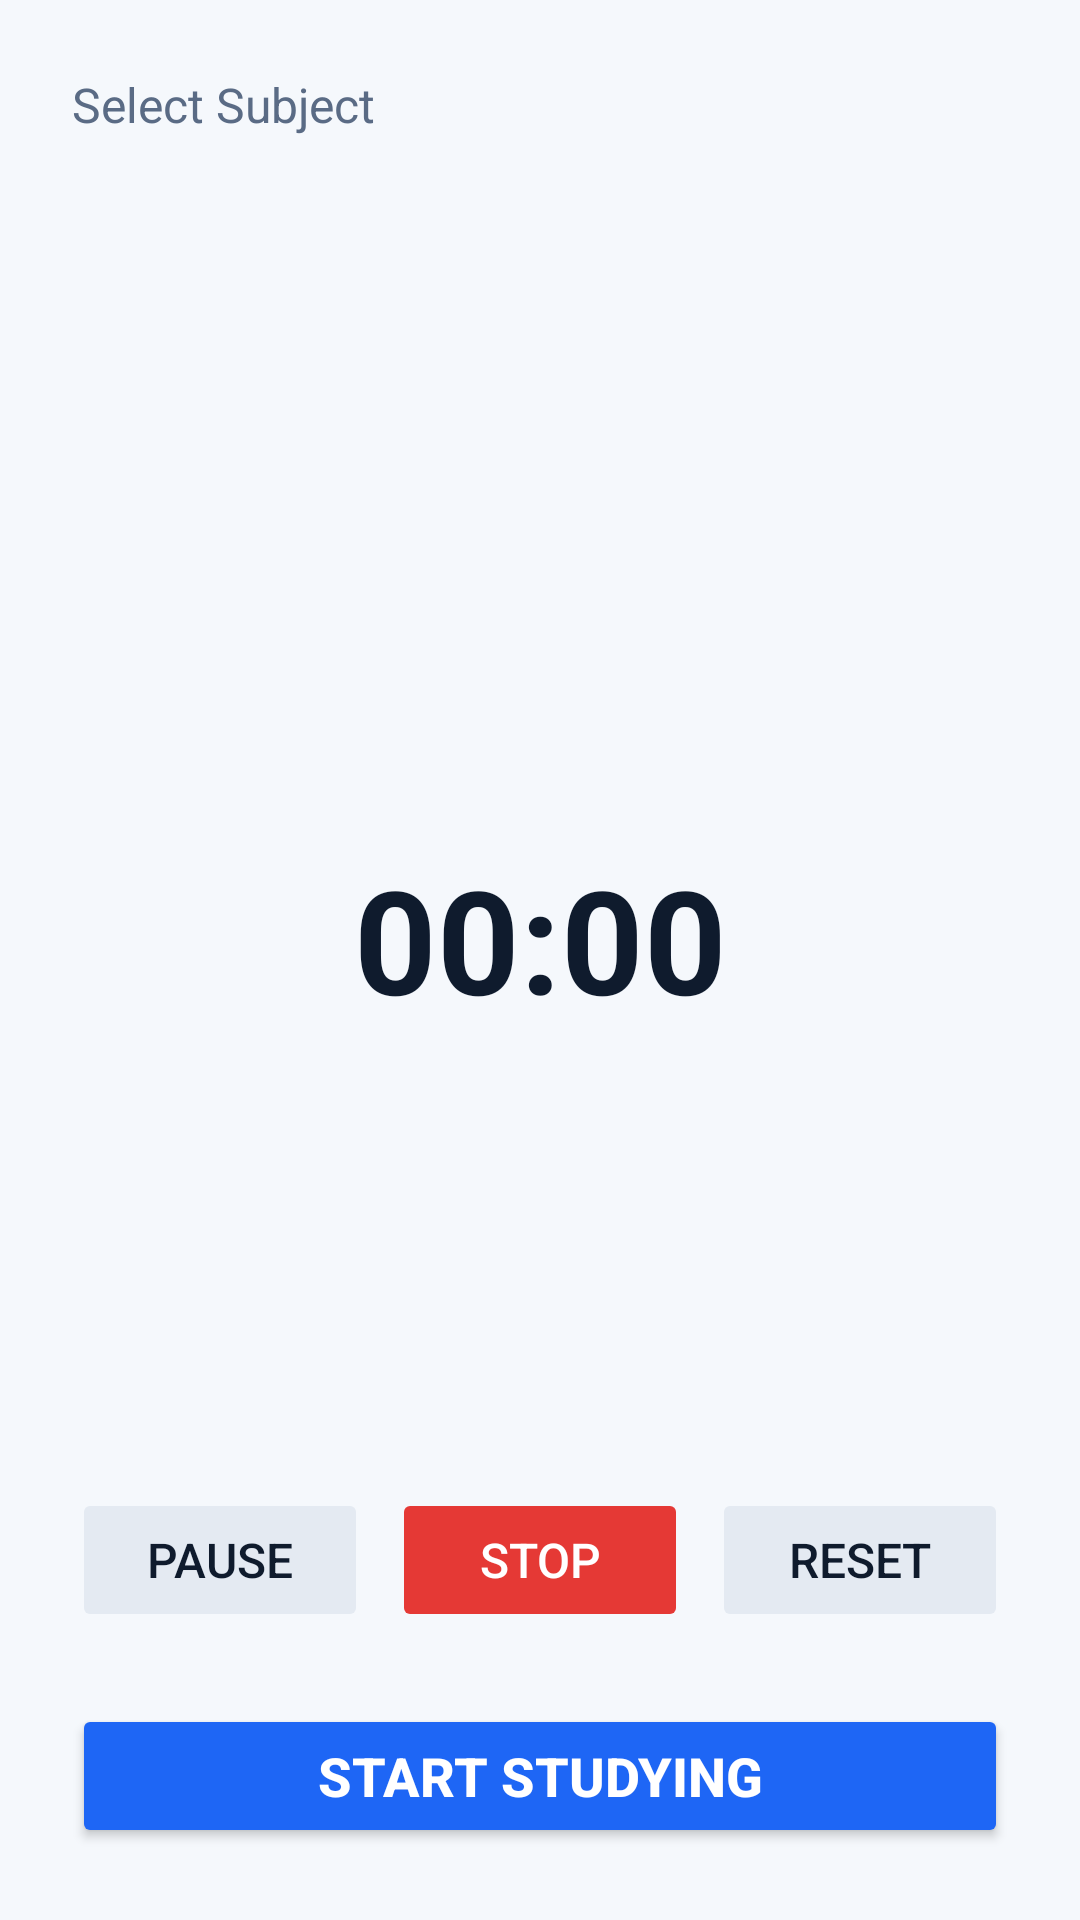

The Android layout XML behind this screen, and the referenced resources:
<!-- AndroidManifest.xml: application theme Theme.Studylab -->
<!-- res/layout/fragment_study_timer.xml -->
<?xml version="1.0" encoding="utf-8"?>
<LinearLayout xmlns:android="http://schemas.android.com/apk/res/android"
    xmlns:app="http://schemas.android.com/apk/res-auto"
    android:layout_width="match_parent"
    android:layout_height="match_parent"
    android:orientation="vertical"
    android:padding="24dp">

    
    <TextView
        android:layout_width="match_parent"
        android:layout_height="wrap_content"
        android:text="Select Subject"
        android:textSize="16sp"
        android:textColor="@color/text_secondary"
        android:layout_marginBottom="12dp"/>

    <androidx.recyclerview.widget.RecyclerView
        android:id="@+id/subject_picker_recycler_view"
        android:layout_width="match_parent"
        android:layout_height="48dp"
        android:layout_marginBottom="24dp"/>

    
    <TextView
        android:id="@+id/timer_text_view"
        android:layout_width="match_parent"
        android:layout_height="0dp"
        android:layout_weight="1"
        android:text="00:00"
        android:textSize="48sp"
        android:textStyle="bold"
        android:textColor="@color/text_primary"
        android:gravity="center"/>

    
    <LinearLayout
        android:layout_width="match_parent"
        android:layout_height="wrap_content"
        android:orientation="horizontal"
        android:layout_marginBottom="24dp">

        <Button
            android:id="@+id/pause_button"
            android:layout_width="0dp"
            android:layout_height="wrap_content"
            android:layout_weight="1"
            android:text="Pause"
            android:textSize="16sp"
            android:backgroundTint="@color/divider_line"
            android:textColor="@color/text_primary"
            android:layout_marginEnd="4dp"
            android:enabled="false"/>

        <Button
            android:id="@+id/stop_button"
            android:layout_width="0dp"
            android:layout_height="wrap_content"
            android:layout_weight="1"
            android:text="Stop"
            android:textSize="16sp"
            android:backgroundTint="@color/status_danger"
            android:textColor="@color/white"
            android:layout_marginStart="4dp"
            android:layout_marginEnd="4dp"
            android:enabled="false"/>

        <Button
            android:id="@+id/reset_button"
            android:layout_width="0dp"
            android:layout_height="wrap_content"
            android:layout_weight="1"
            android:text="Reset"
            android:textSize="16sp"
            android:backgroundTint="@color/divider_line"
            android:textColor="@color/text_primary"
            android:layout_marginStart="4dp"
            android:enabled="false"/>

    </LinearLayout>

    
    <Button
        android:id="@+id/start_studying_button"
        android:layout_width="match_parent"
        android:layout_height="wrap_content"
        android:text="Start Studying"
        android:textSize="18sp"
        android:textStyle="bold"
        android:backgroundTint="@color/brand_primary"
        android:textColor="@color/white"/>

</LinearLayout>
<!-- resources referenced by this layout -->
<resources>
  <color name="brand_primary">#1E66F5</color>
  <color name="divider_line">#E4EAF2</color>
  <color name="status_danger">#E53935</color>
  <color name="text_primary">#0F1B2D</color>
  <color name="text_secondary">#5A6B85</color>
  <color name="white">#FFFFFFFF</color>
  <style name="Theme.Studylab" parent="Base.Theme.Studylab" />
  <style name="Base.Theme.Studylab" parent="Theme.Material3.Light.NoActionBar">
          <item name="colorPrimary">@color/brand_primary</item>
          <item name="colorPrimaryVariant">@color/brand_primary_dark</item>
          <item name="colorOnPrimary">@color/white</item>
          <item name="colorSecondary">@color/brand_accent</item>
          <item name="colorOnSecondary">@color/white</item>
          <item name="android:colorBackground">@color/background_color</item>
          <item name="colorSurface">@color/surface</item>
          <item name="colorOnSurface">@color/text_primary</item>
          <item name="android:textColorPrimary">@color/text_primary</item>
          <item name="android:textColorSecondary">@color/text_secondary</item>
          <item name="android:editTextColor">@color/text_primary</item>
          <item name="android:textColorHint">@color/text_hint</item>
          <item name="android:windowLightStatusBar" tools:targetApi="m">true</item>
          <item name="android:statusBarColor">@color/background_color</item>
          <item name="android:navigationBarColor">@color/white</item>
      </style>
  <color name="brand_primary_dark">#1452C7</color>
  <color name="brand_accent">#3B82F6</color>
  <color name="background_color">#F5F8FC</color>
  <color name="surface">#FFFFFFFF</color>
  <color name="text_hint">#9AA8BD</color>
</resources>
